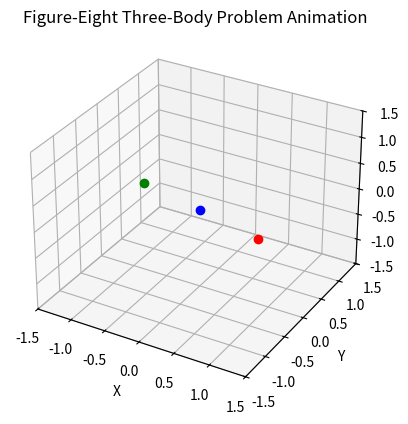

Python code for this plot:
#!/usr/bin/env python3
# -*- coding: utf-8 -*-
"""
Created on Thu Jan 30 16:49:52 2025

[redacted]
"""
import numpy as np
import matplotlib.pyplot as plt
from mpl_toolkits.mplot3d import Axes3D
import matplotlib.animation as animation

# Define gravitational constant (normalized for simplicity)
G = 1.0

# Define masses of the three bodies
m1, m2, m3 = 1.0, 1.0, 1.0  # Assume equal masses for simplicity

# Define initial positions and velocities for the figure-eight solution
positions = np.array([
    [0.97000436, -0.24308753, 0.0],   # Body 1
    [-0.97000436, 0.24308753, 0.0],  # Body 2
    [0.0, 0.0, 0.0]    # Body 3
], dtype=np.float64)

velocities = np.array([
    [0.4662036850, 0.4323657300, 0.0],   # Body 1
    [0.4662036850, 0.4323657300, 0.0],  # Body 2
    [-0.93240737, -0.86473146, 0.0]   # Body 3
], dtype=np.float64)

masses = np.array([m1, m2, m3])

# Function to compute accelerations due to gravity
def compute_accelerations(positions, masses):
    n = len(masses)
    accelerations = np.zeros_like(positions)
    for i in range(n):
        for j in range(n):
            if i != j:
                r_ij = positions[j] - positions[i]  # Distance vector
                distance = np.linalg.norm(r_ij) + 1e-5  # Avoid division by zero
                accelerations[i] += G * masses[j] * r_ij / distance**3
    return accelerations

# Time parameters
dt = 0.01  # Time step
num_steps = 1000  # Increased number of steps for smoother animation

# Store trajectories
trajectories = np.zeros((num_steps, 3, 3))  # (time, body, dimension)
trajectories[0] = positions

# Velocity Verlet integration loop
for step in range(1, num_steps):
    accelerations = compute_accelerations(positions, masses)
    positions += velocities * dt + 0.5 * accelerations * dt**2
    new_accelerations = compute_accelerations(positions, masses)
    velocities += 0.5 * (accelerations + new_accelerations) * dt
    trajectories[step] = positions.copy()

# Visualization with animation
fig = plt.figure()
ax = fig.add_subplot(111, projection='3d')
colors = ['r', 'g', 'b']
labels = ['Body 1', 'Body 2', 'Body 3']
points = [ax.plot([], [], [], 'o', color=colors[i])[0] for i in range(3)]
trails = [ax.plot([], [], [], '-', color=colors[i])[0] for i in range(3)]

ax.set_xlim([-1.5, 1.5])
ax.set_ylim([-1.5, 1.5])
ax.set_zlim([-1.5, 1.5])
ax.set_xlabel('X')
ax.set_ylabel('Y')
ax.set_zlabel('Z')
plt.title('Figure-Eight Three-Body Problem Animation')

# Animation function
def update(frame):
    for i in range(3):
        points[i].set_data([trajectories[frame, i, 0]], [trajectories[frame, i, 1]])
        points[i].set_3d_properties([trajectories[frame, i, 2]])
        trails[i].set_data(trajectories[:frame, i, 0], trajectories[:frame, i, 1])
        trails[i].set_3d_properties(trajectories[:frame, i, 2])
    return points + trails

ani = animation.FuncAnimation(fig, update, frames=num_steps, interval=20, blit=True)
plt.show()
